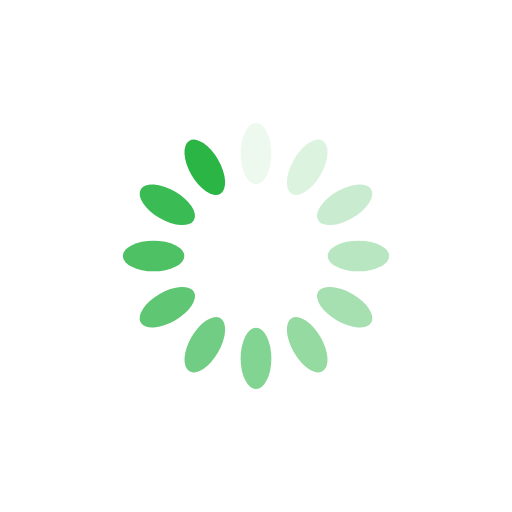
t = 0.00 s
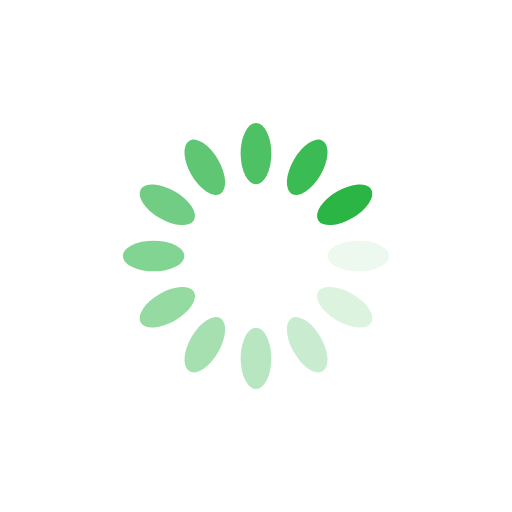
t = 0.25 s
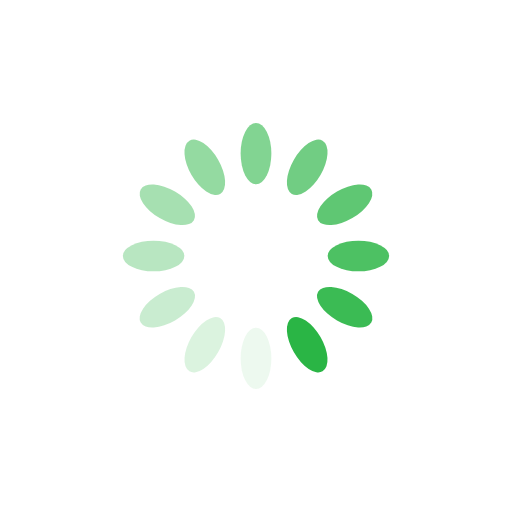
t = 0.50 s
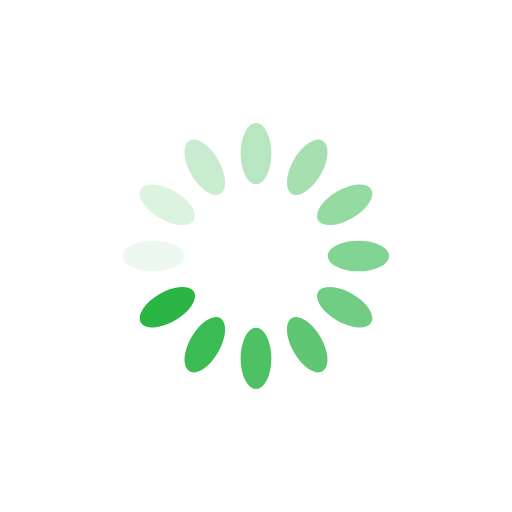
t = 0.75 s

The animated SVG that drew these frames (rendered in a browser with its animation timeline set to each time). Animation: 12 SMIL elements (animate=12); one cycle of 1.00 s, repeats indefinitely.

<svg xmlns="http://www.w3.org/2000/svg" viewBox="0 0 100 100" preserveAspectRatio="xMidYMid" width="200" height="200" style="shape-rendering: auto; display: block; background: transparent;" xmlns:xlink="http://www.w3.org/1999/xlink"><g><g transform="rotate(0 50 50)">
  <rect fill="#2ab545" height="12" width="6" ry="6" rx="3" y="24" x="47">
    <animate repeatCount="indefinite" begin="-0.9166666666666666s" dur="1s" keyTimes="0;1" values="1;0" attributeName="opacity"></animate>
  </rect>
</g><g transform="rotate(30 50 50)">
  <rect fill="#2ab545" height="12" width="6" ry="6" rx="3" y="24" x="47">
    <animate repeatCount="indefinite" begin="-0.8333333333333334s" dur="1s" keyTimes="0;1" values="1;0" attributeName="opacity"></animate>
  </rect>
</g><g transform="rotate(60 50 50)">
  <rect fill="#2ab545" height="12" width="6" ry="6" rx="3" y="24" x="47">
    <animate repeatCount="indefinite" begin="-0.75s" dur="1s" keyTimes="0;1" values="1;0" attributeName="opacity"></animate>
  </rect>
</g><g transform="rotate(90 50 50)">
  <rect fill="#2ab545" height="12" width="6" ry="6" rx="3" y="24" x="47">
    <animate repeatCount="indefinite" begin="-0.6666666666666666s" dur="1s" keyTimes="0;1" values="1;0" attributeName="opacity"></animate>
  </rect>
</g><g transform="rotate(120 50 50)">
  <rect fill="#2ab545" height="12" width="6" ry="6" rx="3" y="24" x="47">
    <animate repeatCount="indefinite" begin="-0.5833333333333334s" dur="1s" keyTimes="0;1" values="1;0" attributeName="opacity"></animate>
  </rect>
</g><g transform="rotate(150 50 50)">
  <rect fill="#2ab545" height="12" width="6" ry="6" rx="3" y="24" x="47">
    <animate repeatCount="indefinite" begin="-0.5s" dur="1s" keyTimes="0;1" values="1;0" attributeName="opacity"></animate>
  </rect>
</g><g transform="rotate(180 50 50)">
  <rect fill="#2ab545" height="12" width="6" ry="6" rx="3" y="24" x="47">
    <animate repeatCount="indefinite" begin="-0.4166666666666667s" dur="1s" keyTimes="0;1" values="1;0" attributeName="opacity"></animate>
  </rect>
</g><g transform="rotate(210 50 50)">
  <rect fill="#2ab545" height="12" width="6" ry="6" rx="3" y="24" x="47">
    <animate repeatCount="indefinite" begin="-0.3333333333333333s" dur="1s" keyTimes="0;1" values="1;0" attributeName="opacity"></animate>
  </rect>
</g><g transform="rotate(240 50 50)">
  <rect fill="#2ab545" height="12" width="6" ry="6" rx="3" y="24" x="47">
    <animate repeatCount="indefinite" begin="-0.25s" dur="1s" keyTimes="0;1" values="1;0" attributeName="opacity"></animate>
  </rect>
</g><g transform="rotate(270 50 50)">
  <rect fill="#2ab545" height="12" width="6" ry="6" rx="3" y="24" x="47">
    <animate repeatCount="indefinite" begin="-0.16666666666666666s" dur="1s" keyTimes="0;1" values="1;0" attributeName="opacity"></animate>
  </rect>
</g><g transform="rotate(300 50 50)">
  <rect fill="#2ab545" height="12" width="6" ry="6" rx="3" y="24" x="47">
    <animate repeatCount="indefinite" begin="-0.08333333333333333s" dur="1s" keyTimes="0;1" values="1;0" attributeName="opacity"></animate>
  </rect>
</g><g transform="rotate(330 50 50)">
  <rect fill="#2ab545" height="12" width="6" ry="6" rx="3" y="24" x="47">
    <animate repeatCount="indefinite" begin="0s" dur="1s" keyTimes="0;1" values="1;0" attributeName="opacity"></animate>
  </rect>
</g><g></g></g><!-- [ldio] generated by https://loading.io --></svg>
